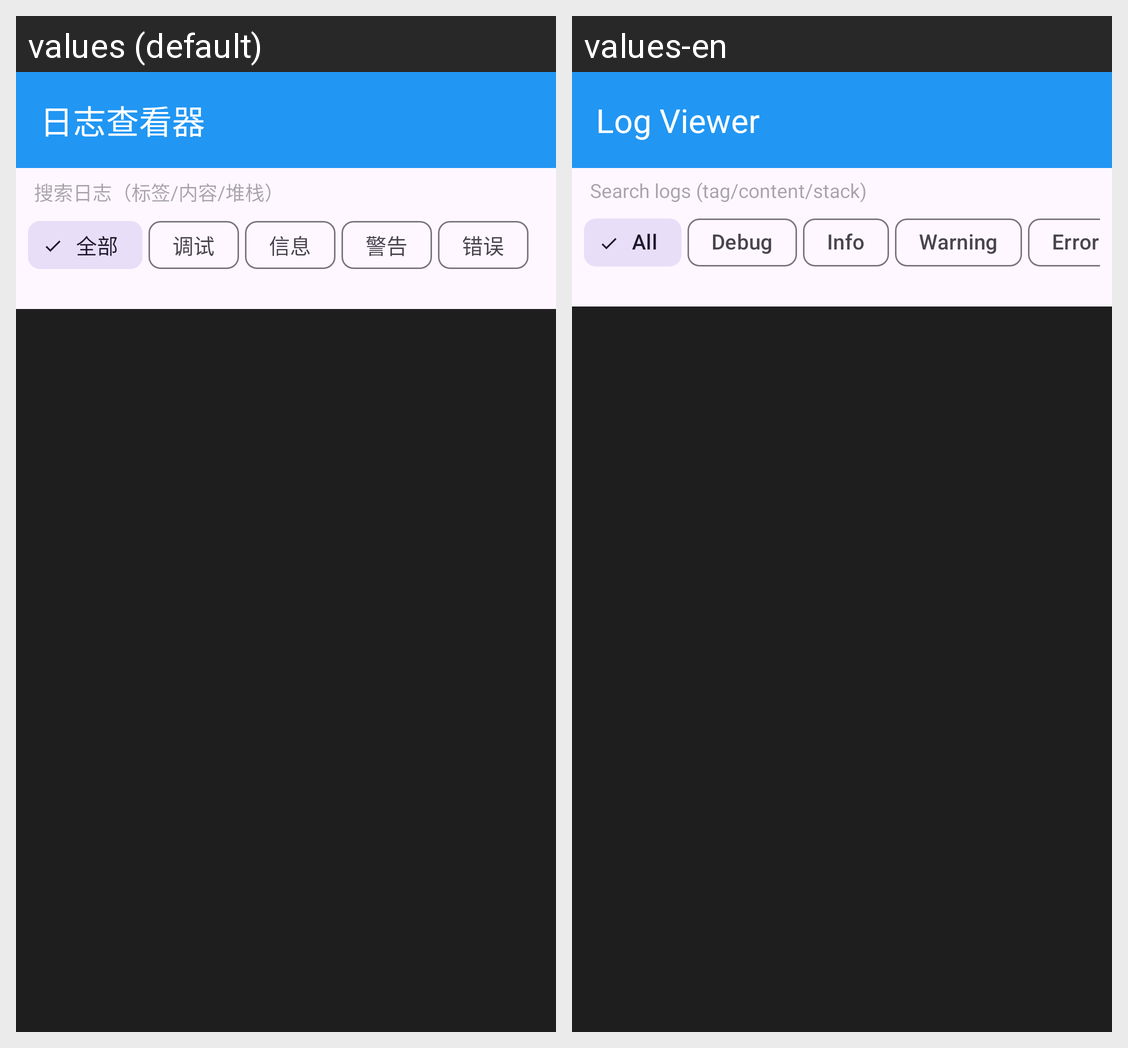

The same Android screen rendered under two of its app's locales, left to right. List the strings drawn on it with the default value and each locale's translation.
Android screen res/layout/activity_log_viewer.xml rendered under 2 locales, left to right: values (default), values-en. Device: Nexus 5 (rendered at 1080×1920; each locale shown at half size, 540×960, under a caption strip naming it); theme Theme.MyAndroidApp.
Strings drawn on this screen, with the default value and each locale's value (text and hints the layout hard-codes, and strings that could not be matched under every locale, appear in the picture but are not listed):

title_log_viewer
  values: 日志查看器
  values-en: Log Viewer

log_search_hint
  values: 搜索日志（标签/内容/堆栈）
  values-en: Search logs (tag/content/stack)

log_filter_all
  values: 全部
  values-en: All

log_filter_debug
  values: 调试
  values-en: Debug

log_filter_info
  values: 信息
  values-en: Info

log_filter_warning
  values: 警告
  values-en: Warning

log_filter_error
  values: 错误
  values-en: Error
